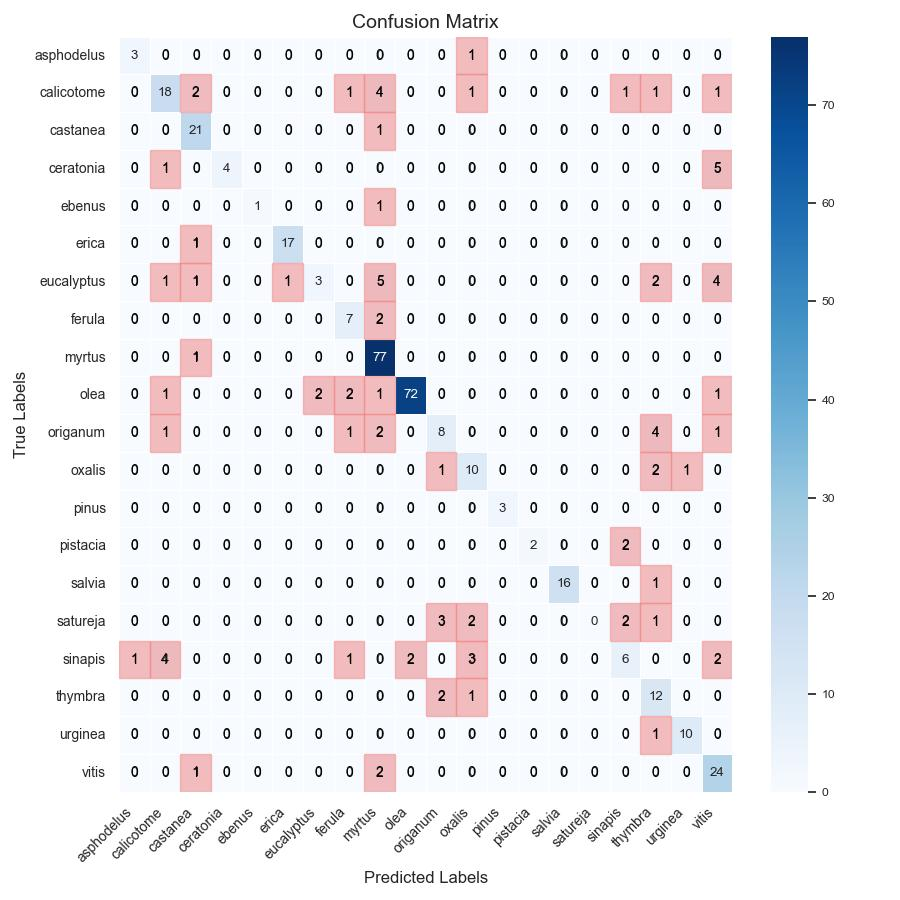

The table this chart was drawn from, first rows:
, asphodelus, calicotome, castanea, ceratonia, ebenus, erica, eucalyptus, ferula, myrtus, olea, origanum, oxalis, pinus, pistacia, salvia, satureja, sinapis, thymbra, urginea, vitis
asphodelus, 3, 0, 0, 0, 0, 0, 0, 0, 0, 0, 0, 1, 0, 0, 0, 0, 0, 0, 0, 0
calicotome, 0, 18, 2, 0, 0, 0, 0, 1, 4, 0, 0, 1, 0, 0, 0, 0, 1, 1, 0, 1
castanea, 0, 0, 21, 0, 0, 0, 0, 0, 1, 0, 0, 0, 0, 0, 0, 0, 0, 0, 0, 0
ceratonia, 0, 1, 0, 4, 0, 0, 0, 0, 0, 0, 0, 0, 0, 0, 0, 0, 0, 0, 0, 5
ebenus, 0, 0, 0, 0, 1, 0, 0, 0, 1, 0, 0, 0, 0, 0, 0, 0, 0, 0, 0, 0
erica, 0, 0, 1, 0, 0, 17, 0, 0, 0, 0, 0, 0, 0, 0, 0, 0, 0, 0, 0, 0
eucalyptus, 0, 1, 1, 0, 0, 1, 3, 0, 5, 0, 0, 0, 0, 0, 0, 0, 0, 2, 0, 4
ferula, 0, 0, 0, 0, 0, 0, 0, 7, 2, 0, 0, 0, 0, 0, 0, 0, 0, 0, 0, 0
myrtus, 0, 0, 1, 0, 0, 0, 0, 0, 77, 0, 0, 0, 0, 0, 0, 0, 0, 0, 0, 0
olea, 0, 1, 0, 0, 0, 0, 2, 2, 1, 72, 0, 0, 0, 0, 0, 0, 0, 0, 0, 1
origanum, 0, 1, 0, 0, 0, 0, 0, 1, 2, 0, 8, 0, 0, 0, 0, 0, 0, 4, 0, 1
oxalis, 0, 0, 0, 0, 0, 0, 0, 0, 0, 0, 1, 10, 0, 0, 0, 0, 0, 2, 1, 0
pinus, 0, 0, 0, 0, 0, 0, 0, 0, 0, 0, 0, 0, 3, 0, 0, 0, 0, 0, 0, 0
pistacia, 0, 0, 0, 0, 0, 0, 0, 0, 0, 0, 0, 0, 0, 2, 0, 0, 2, 0, 0, 0
salvia, 0, 0, 0, 0, 0, 0, 0, 0, 0, 0, 0, 0, 0, 0, 16, 0, 0, 1, 0, 0
satureja, 0, 0, 0, 0, 0, 0, 0, 0, 0, 0, 3, 2, 0, 0, 0, 0, 2, 1, 0, 0
sinapis, 1, 4, 0, 0, 0, 0, 0, 1, 0, 2, 0, 3, 0, 0, 0, 0, 6, 0, 0, 2
thymbra, 0, 0, 0, 0, 0, 0, 0, 0, 0, 0, 2, 1, 0, 0, 0, 0, 0, 12, 0, 0
urginea, 0, 0, 0, 0, 0, 0, 0, 0, 0, 0, 0, 0, 0, 0, 0, 0, 0, 1, 10, 0
vitis, 0, 0, 1, 0, 0, 0, 0, 0, 2, 0, 0, 0, 0, 0, 0, 0, 0, 0, 0, 24
